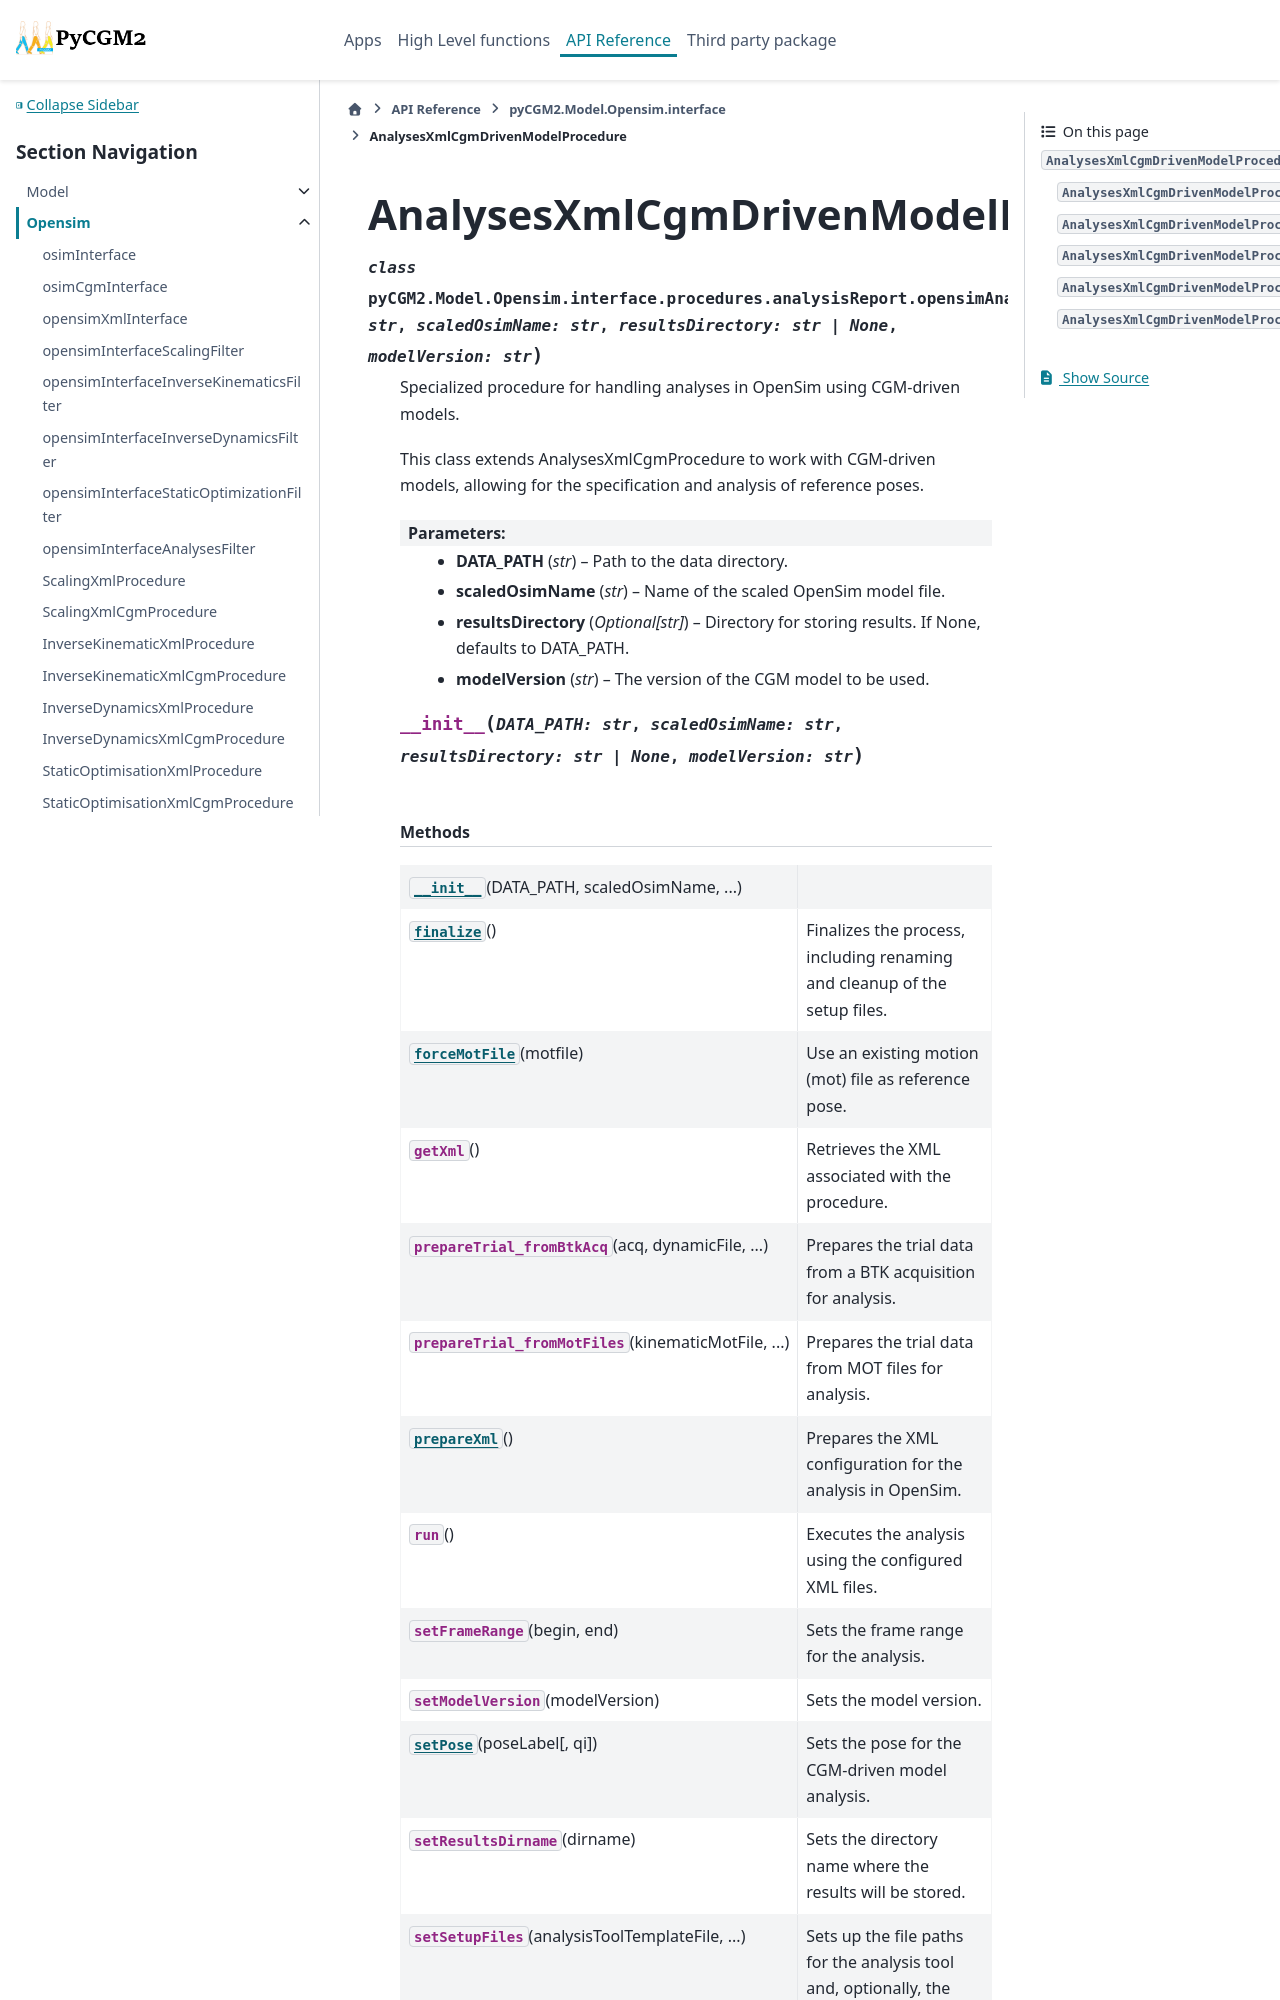

repository: pyCGM2/pyCGM2 · page: modules/model/generated/pyCGM2.Model.Opensim.interface.procedures.analysisReport.opensimAnalysesInterfaceProcedure.AnalysesXmlCgmDrivenModelProcedure.html · generator: sphinx

AnalysesXmlCgmDrivenModelProcedure
==================================

.. currentmodule:: pyCGM2.Model.Opensim.interface.procedures.analysisReport.opensimAnalysesInterfaceProcedure

.. autoclass:: AnalysesXmlCgmDrivenModelProcedure
   :members:

   
   .. automethod:: __init__

   
   .. rubric:: Methods
